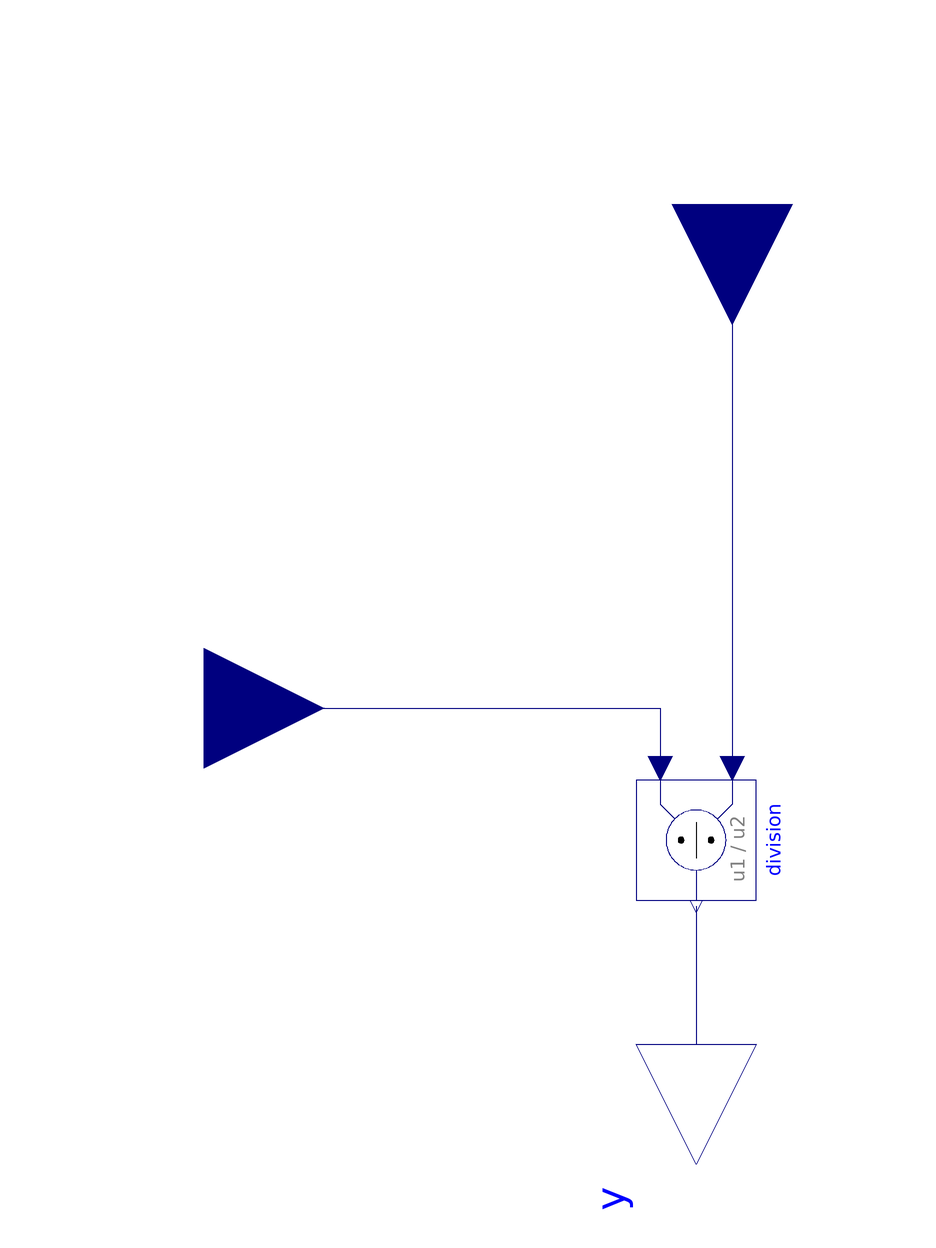

The component connection diagram of the Modelica model below, drawn from its own Placement and Line annotations.

model SimpleDivision "division"
     extends Physiolibraryold.Interfaces.BaseFactorIcon;
     Physiolibraryold.Interfaces.RealInput_ u annotation (Placement(
            transformation(extent={{-102,-24},{-62,16}}), iconTransformation(
              extent={{-108,-10},{-88,10}})));
      Real effect;
      Modelica.Blocks.Math.Division division annotation (Placement(
            transformation(
            extent={{-10,-10},{10,10}},
            rotation=270,
            origin={0,-26})));
    equation
      effect = u;
      connect(u, division.u2) annotation (Line(
          points={{-82,-4},{-6,-4},{-6,-14}},
          color={0,0,127},
          smooth=Smooth.None));
      connect(yBase, division.u1) annotation (Line(
          points={{6,80},{6,33},{6,-14},{6,-14}},
          color={0,0,127},
          smooth=Smooth.None));
      connect(division.y, y) annotation (Line(
          points={{-2.02067e-015,-37},{-2.02067e-015,-49.5},{0,-49.5},{0,-60}},
          color={0,0,127},
          smooth=Smooth.None));
      annotation (Diagram(coordinateSystem(preserveAspectRatio=true, extent={{-100,
                -100},{100,100}}), graphics), Documentation(revisions="<html>
<p><i>2009-2010</i></p>
<p>Marek Matejak, Charles University, Prague, Czech Republic </p>
</html>",
        info="<html>
<p><h4>y = yBase * u</h4></p>
</html>"),
        Icon(graphics={
            Ellipse(
              extent={{-103,28},{-83,8}},
              lineColor={255,255,170},
              fillColor={255,255,170},
              fillPattern=FillPattern.Solid),
        Ellipse(
          extent={{-94,23},{-92,25}},
          lineColor={0,0,0},
          fillColor={0,0,0},
          fillPattern=FillPattern.Solid),
            Line(
              points={{-98,18},{-88,18}},
              color={0,0,0},
              smooth=Smooth.None,
              thickness=0.5),
        Ellipse(
          extent={{-94,12},{-92,14}},
          lineColor={0,0,0},
          fillColor={0,0,0},
          fillPattern=FillPattern.Solid)}));
    end SimpleDivision;